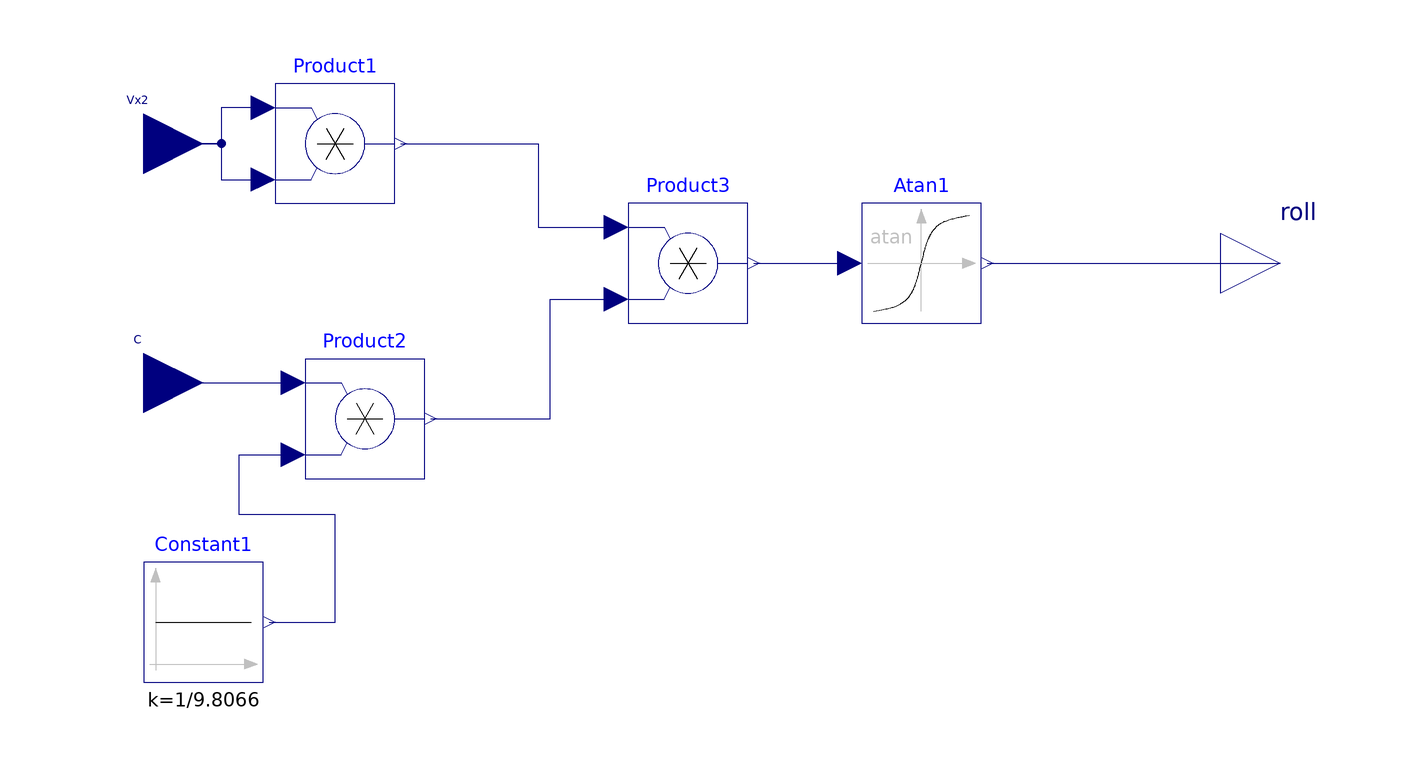

This picture is the connection diagram that the Modelica source below describes through its graphical annotations.

model C2roll 
        
        Modelica.Blocks.Math.Atan Atan1 annotation (extent=[20,40; 40,60]);
        Modelica.Blocks.Math.Product Product1 
          annotation (extent=[-78,60; -58,80]);
        annotation (Diagram);
        Modelica.Blocks.Interfaces.RealInput Vx2 
          annotation (extent=[-110,60; -90,80]);
        Modelica.Blocks.Interfaces.RealInput C 
          annotation (extent=[-110,20; -90,40]);
        Modelica.Blocks.Interfaces.RealOutput roll 
          annotation (extent=[80,40; 100,60]);
        Modelica.Blocks.Sources.Constant Constant1(k=1/9.8066) 
          annotation (extent=[-100,-20; -80,0]);
        Modelica.Blocks.Math.Product Product2 
          annotation (extent=[-73,14; -53,34]);
        Modelica.Blocks.Math.Product Product3 annotation (extent=[-19,40; 1,60]);
      equation 
        connect(Product1.u1, Vx2) annotation (points=[-80,76; -87,76; -87,70;
              -100,70], style(color=74, rgbcolor={0,0,127}));
        connect(Vx2, Product1.u2) annotation (points=[-100,70; -87,70; -87,64;
              -80,64], style(color=74, rgbcolor={0,0,127}));
        connect(Atan1.y, roll) annotation (points=[41,50; 90,50], style(color=
                74, rgbcolor={0,0,127}));
        connect(C, Product2.u1) annotation (points=[-100,30; -75,30], style(
              color=74, rgbcolor={0,0,127}));
        connect(Constant1.y, Product2.u2) annotation (points=[-79,-10; -68,-10;
              -68,8; -84,8; -84,18; -75,18], style(color=74, rgbcolor={0,0,127}));
        connect(Product1.y, Product3.u1) annotation (points=[-57,70; -34,70;
              -34,56; -21,56], style(color=74, rgbcolor={0,0,127}));
        connect(Product2.y, Product3.u2) annotation (points=[-52,24; -32,24;
              -32,44; -21,44], style(color=74, rgbcolor={0,0,127}));
        connect(Product3.y, Atan1.u) annotation (points=[2,50; 18,50], style(
              color=74, rgbcolor={0,0,127}));
      end C2roll;